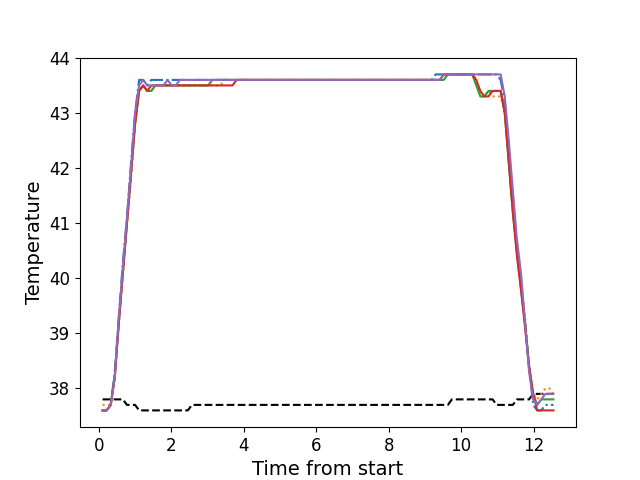

Source data for this figure (header and first rows):
, times, neutral, z1, z2, z3, z4, z5
0, 0.108, 37.8, 37.6, 37.7, 37.6, 37.6, 37.6
1, 0.2204, 37.8, 37.6, 37.7, 37.6, 37.6, 37.6
2, 0.3333, 37.8, 37.7, 37.7, 37.7, 37.7, 37.7
3, 0.4447, 37.8, 38.3, 38.2, 38.2, 38.2, 38.2
4, 0.5577, 37.8, 39.3, 39.2, 39.2, 39.2, 39.3
5, 0.6697, 37.8, 40.3, 40.1, 40.1, 40.1, 40.2
6, 0.7817, 37.7, 41.1, 41.0, 41.0, 41.0, 41.1
7, 0.8935, 37.7, 42.1, 41.8, 41.9, 41.9, 42.0
8, 1.005, 37.7, 43.0, 42.8, 42.8, 42.8, 43.0
9, 1.116, 37.6, 43.6, 43.4, 43.4, 43.4, 43.5
10, 1.229, 37.6, 43.6, 43.5, 43.5, 43.5, 43.6
11, 1.341, 37.6, 43.5, 43.4, 43.4, 43.4, 43.5
12, 1.453, 37.6, 43.6, 43.4, 43.4, 43.5, 43.5
13, 1.565, 37.6, 43.6, 43.5, 43.5, 43.5, 43.5
14, 1.678, 37.6, 43.6, 43.5, 43.5, 43.5, 43.5
15, 1.789, 37.6, 43.6, 43.5, 43.5, 43.5, 43.5
16, 1.903, 37.6, 43.6, 43.5, 43.5, 43.5, 43.6
17, 2.015, 37.6, 43.6, 43.5, 43.5, 43.5, 43.5
18, 2.127, 37.6, 43.6, 43.5, 43.5, 43.5, 43.5
19, 2.239, 37.6, 43.6, 43.5, 43.5, 43.5, 43.6
20, 2.351, 37.6, 43.6, 43.5, 43.5, 43.5, 43.6
21, 2.462, 37.6, 43.6, 43.5, 43.5, 43.5, 43.6
22, 2.575, 37.7, 43.6, 43.5, 43.5, 43.5, 43.6
23, 2.687, 37.7, 43.6, 43.5, 43.5, 43.5, 43.6
24, 2.798, 37.7, 43.6, 43.5, 43.5, 43.5, 43.6
25, 2.91, 37.7, 43.6, 43.5, 43.5, 43.5, 43.6
26, 3.022, 37.7, 43.6, 43.5, 43.5, 43.5, 43.6
27, 3.134, 37.7, 43.6, 43.5, 43.6, 43.5, 43.6
28, 3.245, 37.7, 43.6, 43.5, 43.6, 43.5, 43.6
29, 3.358, 37.7, 43.6, 43.5, 43.6, 43.5, 43.6
30, 3.471, 37.7, 43.6, 43.6, 43.6, 43.5, 43.6
31, 3.582, 37.7, 43.6, 43.6, 43.6, 43.5, 43.6
32, 3.694, 37.7, 43.6, 43.6, 43.6, 43.5, 43.6
33, 3.807, 37.7, 43.6, 43.6, 43.6, 43.6, 43.6
34, 3.918, 37.7, 43.6, 43.6, 43.6, 43.6, 43.6
35, 4.03, 37.7, 43.6, 43.6, 43.6, 43.6, 43.6
36, 4.143, 37.7, 43.6, 43.6, 43.6, 43.6, 43.6
37, 4.254, 37.7, 43.6, 43.6, 43.6, 43.6, 43.6
38, 4.366, 37.7, 43.6, 43.6, 43.6, 43.6, 43.6
39, 4.479, 37.7, 43.6, 43.6, 43.6, 43.6, 43.6
40, 4.59, 37.7, 43.6, 43.6, 43.6, 43.6, 43.6
41, 4.702, 37.7, 43.6, 43.6, 43.6, 43.6, 43.6
42, 4.814, 37.7, 43.6, 43.6, 43.6, 43.6, 43.6
43, 4.926, 37.7, 43.6, 43.6, 43.6, 43.6, 43.6
44, 5.039, 37.7, 43.6, 43.6, 43.6, 43.6, 43.6
45, 5.15, 37.7, 43.6, 43.6, 43.6, 43.6, 43.6
46, 5.264, 37.7, 43.6, 43.6, 43.6, 43.6, 43.6
47, 5.376, 37.7, 43.6, 43.6, 43.6, 43.6, 43.6
48, 5.487, 37.7, 43.6, 43.6, 43.6, 43.6, 43.6
49, 5.6, 37.7, 43.6, 43.6, 43.6, 43.6, 43.6
50, 5.711, 37.7, 43.6, 43.6, 43.6, 43.6, 43.6
51, 5.823, 37.7, 43.6, 43.6, 43.6, 43.6, 43.6
52, 5.935, 37.7, 43.6, 43.6, 43.6, 43.6, 43.6
53, 6.048, 37.7, 43.6, 43.6, 43.6, 43.6, 43.6
54, 6.159, 37.7, 43.6, 43.6, 43.6, 43.6, 43.6
55, 6.271, 37.7, 43.6, 43.6, 43.6, 43.6, 43.6
56, 6.384, 37.7, 43.6, 43.6, 43.6, 43.6, 43.6
57, 6.496, 37.7, 43.6, 43.6, 43.6, 43.6, 43.6
58, 6.609, 37.7, 43.6, 43.6, 43.6, 43.6, 43.6
59, 6.72, 37.7, 43.6, 43.6, 43.6, 43.6, 43.6
... 52 more rows
